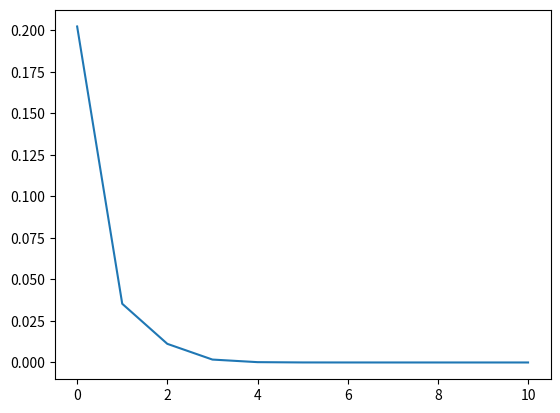

The matplotlib source for this figure:
import numpy as np
import scipy as sci
import matplotlib.pyplot as plt

def norm_random_vec(n):
    vector = np.random.rand(1, n)[0]
    return vector/np.sum(vector)

def norm_random_matrix(n):
     matrix = np.random.rand(n, n)
     mat_sums = np.sum(matrix, axis=1)

     return matrix/mat_sums.reshape(n,1)

def markov_chain(n, N):
    p = norm_random_vec(n)
    P = norm_random_matrix(n)

    values, vectors = (np.linalg.eig(P.T))
    p_stationary = vectors[:, np.argmax(values)]
    p_stationary = p_stationary/np.sum(p_stationary)

    norms = [np.linalg.norm(p-p_stationary)]

    for i in range(N):
        p = np.matmul(P.T, p)
        norms.append(np.linalg.norm(p-p_stationary))

    plt.plot(norms)
    plt.savefig('markov_chain_{}_{}.png'.format(n, N))

norm_random_matrix(3)
markov_chain(5, 10)